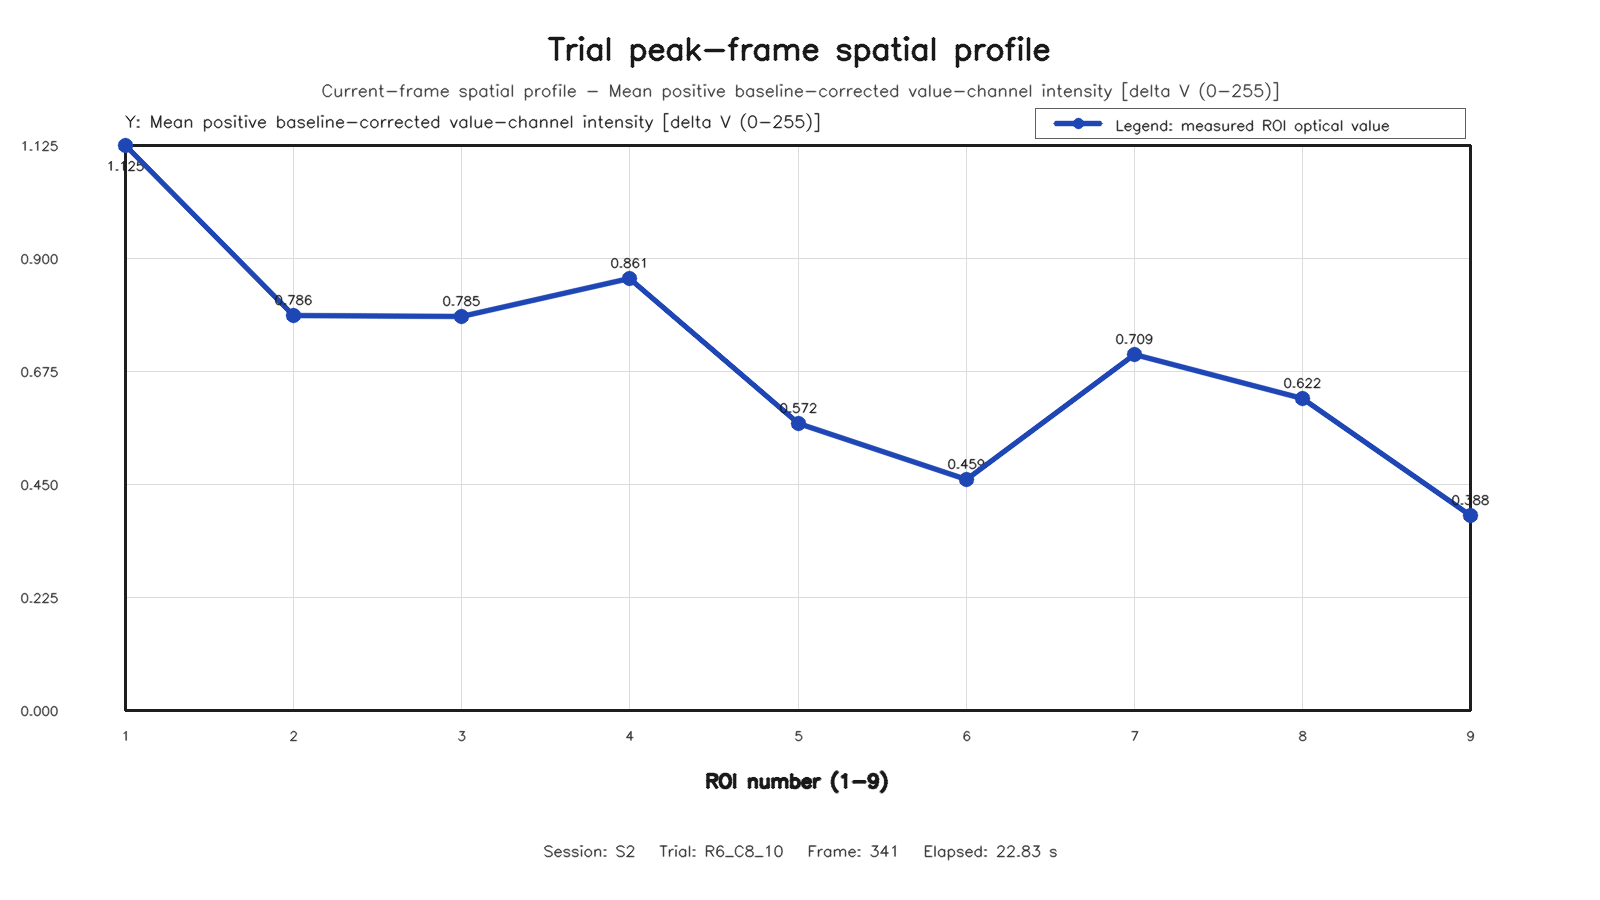

The table this chart was drawn from, first rows:
roi, row, column, value
1, 1, 1, 1.125
2, 1, 2, 0.7858
3, 1, 3, 0.7851
4, 2, 1, 0.8606
5, 2, 2, 0.5718
6, 2, 3, 0.4594
7, 3, 1, 0.7095
8, 3, 2, 0.6216
9, 3, 3, 0.3883
